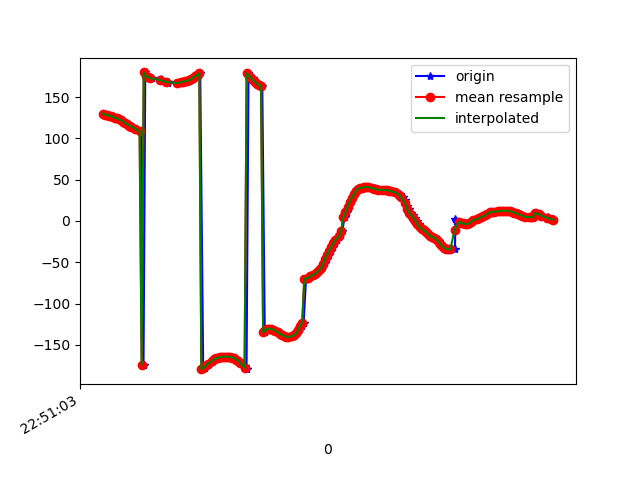

The file beside this chart, header and first rows:
1617835863519, 531507074738642, 129.96126, 43.76615, 45.745197
1617835863532, 531507093969412, 128.8, 44.25, 46.95
1617835863547, 531507113200182, 128.7, 44.01, 46.88
1617835863566, 531507132430952, 127.2, 44.56, 48.19
1617835863586, 531507151661722, 127.4, 44.41, 47.96
1617835863604, 531507170892492, 126.1, 44.42, 49.15
1617835863623, 531507190123262, 124.8, 44.59, 50.35
1617835863646, 531507209354032, 124.5, 44.03, 50.71
1617835863673, 531507228584802, 122.8, 43.97, 52.29
1617835863686, 531507247815572, 122.2, 43.28, 52.73
1617835863706, 531507267046342, 120.3, 42.79, 54.43
1617835863724, 531507286277112, 118, 42.51, 56.01
1617835863745, 531507305507882, 117.3, 41.65, 56.4
1617835863766, 531507324738652, 115.6, 41.04, 58.26
1617835863784, 531507343969422, 114.9, 39.99, 58.74
1617835863798, 531507363200192, 113.7, 38.99, 59.82
1617835863820, 531507382430962, 111.9, 38.53, 61.21
1617835863838, 531507401793533, 111.2, 37.78, 61.39
1617835863860, 531507421024303, 109.3, 37.25, 63.23
1617835863874, 531507440255073, 107.4, 36.92, 65.07
1617835863898, 531507459485843, -174.2, 43.15, 61.25
1617835863915, 531507478716613, 179.8, 38.75, 65.5
1617835863934, 531507497947383, 175.5, 35.48, 68.41
1617835863958, 531507517178153, 174.2, 34.97, 69.33
1617835863979, 531507536408923, 172.9, 34.43, 70.17
1617835864069, 531507555639693, 171.8, 33.89, 70.91
1617835864071, 531507574870463, 170.9, 33.36, 71.57
1617835864074, 531507594101233, 170.2, 32.85, 72.14
1617835864076, 531507613332003, 169.6, 32.38, 72.65
1617835864079, 531507632562773, 169.1, 31.93, 73.14
1617835864128, 531507651793543, 168.7, 31.53, 73.62
1617835864132, 531507671024313, 168.3, 31.19, 74.09
1617835864135, 531507690255083, 167.9, 30.88, 74.57
1617835864139, 531507709485853, 167.5, 30.6, 75.02
1617835864222, 531507728716623, 167.2, 30.4, 75.41
1617835864225, 531507747947393, 167, 30.26, 75.76
1617835864228, 531507767178163, 167.1, 30.16, 76.08
1617835864231, 531507786408933, 167.2, 30.09, 76.31
1617835864261, 531507805639703, 167.6, 30.06, 76.5
1617835864269, 531507824870473, 168.1, 30.04, 76.63
1617835864282, 531507844101243, 168.7, 30.01, 76.67
1617835864303, 531507863332013, 169, 29.98, 76.53
1617835864306, 531507882562783, 169.3, 30.06, 76.17
1617835864336, 531507901793553, 169.7, 30.35, 75.67
1617835864355, 531507921024323, 170.6, 30.91, 75.05
1617835864373, 531507940255093, 171.9, 31.78, 74.39
1617835864391, 531507959485863, 173.6, 32.78, 73.81
1617835864410, 531507978716633, 175.3, 33.87, 73.2
1617835864435, 531507997947403, 177, 35.03, 72.48
1617835864449, 531508017178173, 178.8, 36.3, 71.6
1617835864478, 531508036408943, -179.4, 37.68, 70.53
1617835864492, 531508055639713, -177.4, 39.12, 69.33
1617835864504, 531508074870483, -175.6, 40.55, 68.07
1617835864529, 531508094101253, -173.9, 42.02, 66.77
1617835864539, 531508113332023, -172.4, 43.52, 65.35
1617835864563, 531508132562793, -170.7, 44.98, 63.78
1617835864578, 531508151793563, -169, 46.4, 62.15
1617835864597, 531508171024333, -167.5, 47.8, 60.65
1617835864615, 531508190255103, -166.4, 49.15, 59.3
1617835864636, 531508209485873, -165.4, 50.4, 58.08
1617835864650, 531508228716643, -164.8, 51.53, 57.06
... 167 more rows
